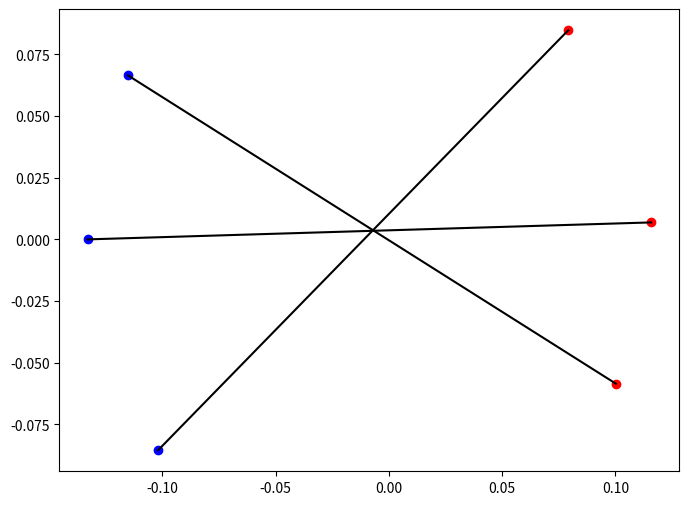

Reproduce this figure in Python.
import numpy as np
import matplotlib.pyplot as plt


x1_1 = 0.1158
y1_1 = 0.00688
x2_1 = -0.133
y2_1 = 0

x1_2 = 0.10018
y1_2 = -0.05847
x2_2 = -0.11518
y2_2 = 0.0665

x1_3 = 0.07919
y1_3 = 0.08477
x2_3 = -0.10188
y2_3 = -0.08549

dx1_1 = 0.000939724
dy1_1 = 0.015053466
dx2_1 = 0.000289017
dy2_1 = 0.005041747

dx1_2 = 0.005840376
dy1_2 = 0.010026642
dx2_2 = 0.000384914
dy2_2 = 0.000526701

dx1_3 = 0.022581568
dy1_3 = 0.005328821
dx2_3 = 0.000436281
dy2_3 = 0.000485006



plt.figure(figsize=(8, 6))
plt.plot(x1_1, y1_1, 'ro', label='Point 1')
plt.plot(x2_1, y2_1, 'bo', label='Point 2')
plt.plot(x1_2, y1_2, 'ro', label='Point 3')
plt.plot(x2_2, y2_2, 'bo', label='Point 4')
plt.plot(x1_3, y1_3, 'ro', label='Point 5')
plt.plot(x2_3, y2_3, 'bo', label='Point 6')
plt.plot([x1_1, x2_1], [y1_1, y2_1], 'k-')
plt.plot([x1_2, x2_2], [y1_2, y2_2], 'k-')
plt.plot([x1_3, x2_3], [y1_3, y2_3], 'k-')
plt.show()

def linear_coef(x1, y1, x2, y2):
    a = (y2 - y1) / (x2 - x1)
    b = y1 - a * x1
    return a, b

def dab(x1,x2,y1,y2, dx1, dy1, dx2, dy2, a):
    da = 1/(x2-x1)*np.sqrt(dy1**2 + dy2**2 + (dx2*(y2-y1)/(x2-x1))**2 + (dx1*(y2-y1)/(x2-x1))**2) 
    db = np.sqrt((dy1)**2 + (da*x1)**2 + (a*dx2)**2)
    return da, db

def same_point(a1, b1, a2, b2):
    x = (b2-b1) / (a1 - a2)
    y = a1 * x + b1
    return x, y

def point_error(x1,x2,y1,y2, dx1, dy1, dx2, dy2):
    a, b = linear_coef(x1, y1, x2, y2)
    dx, dy = dab(x1,x2,y1,y2, dx1, dy1, dx2, dy2, a)
    return dx, dy
 


a1, b1 = linear_coef(x1_1, y1_1, x2_1, y2_1)
da1, db1 = point_error(x1_1,x2_1,y1_1,y2_1, dx1_1, dy1_1, dx2_1, dy2_1)
a2, b2 = linear_coef(x1_2, y1_2, x2_2, y2_2)
da2, db2 = point_error(x1_2,x2_2,y1_2,y2_2, dx1_2, dy1_2, dx2_2, dy2_2)
a3, b3 = linear_coef(x1_3, y1_3, x2_3, y2_3)
da3, db3 = point_error(x1_3,x2_3,y1_3,y2_3, dx1_3, dy1_3, dx2_3, dy2_3)

x1, y1 = same_point(a1, b1, a2, b2)
dx11, dy11 = point_error(a1, a2, b2, b1, da1, db1, da2, db2)
x2, y2 = same_point(a1, b1, a3, b3)
dx22, dy22 = point_error(a1, a3, b3, b1, da1, db1, da3, db3)
x3, y3 = same_point(a2, b2, a3, b3)
dx33, dy33 = point_error(a2, a3, b3, b2, da2, db2, da3, db3)

avg_x = (x1 + x2 + x3) / 3
avg_y = (y1 + y2 + y3) / 3

dx_avg = np.sqrt(dx11**2 + dx22**2 + dx33**2) / 3
dy_avg = np.sqrt(dy11**2 + dy22**2 + dy33**2) / 3
dx_std = np.std([x1, x2, x3])
dy_std = np.std([y1, y2, y3])


print(f"Average Point: ({avg_x} $\\pm$ {dx_avg} $\\pm$ {dx_std}, {avg_y} $\\pm$ {dy_avg} $\\pm$ {dy_std})")
